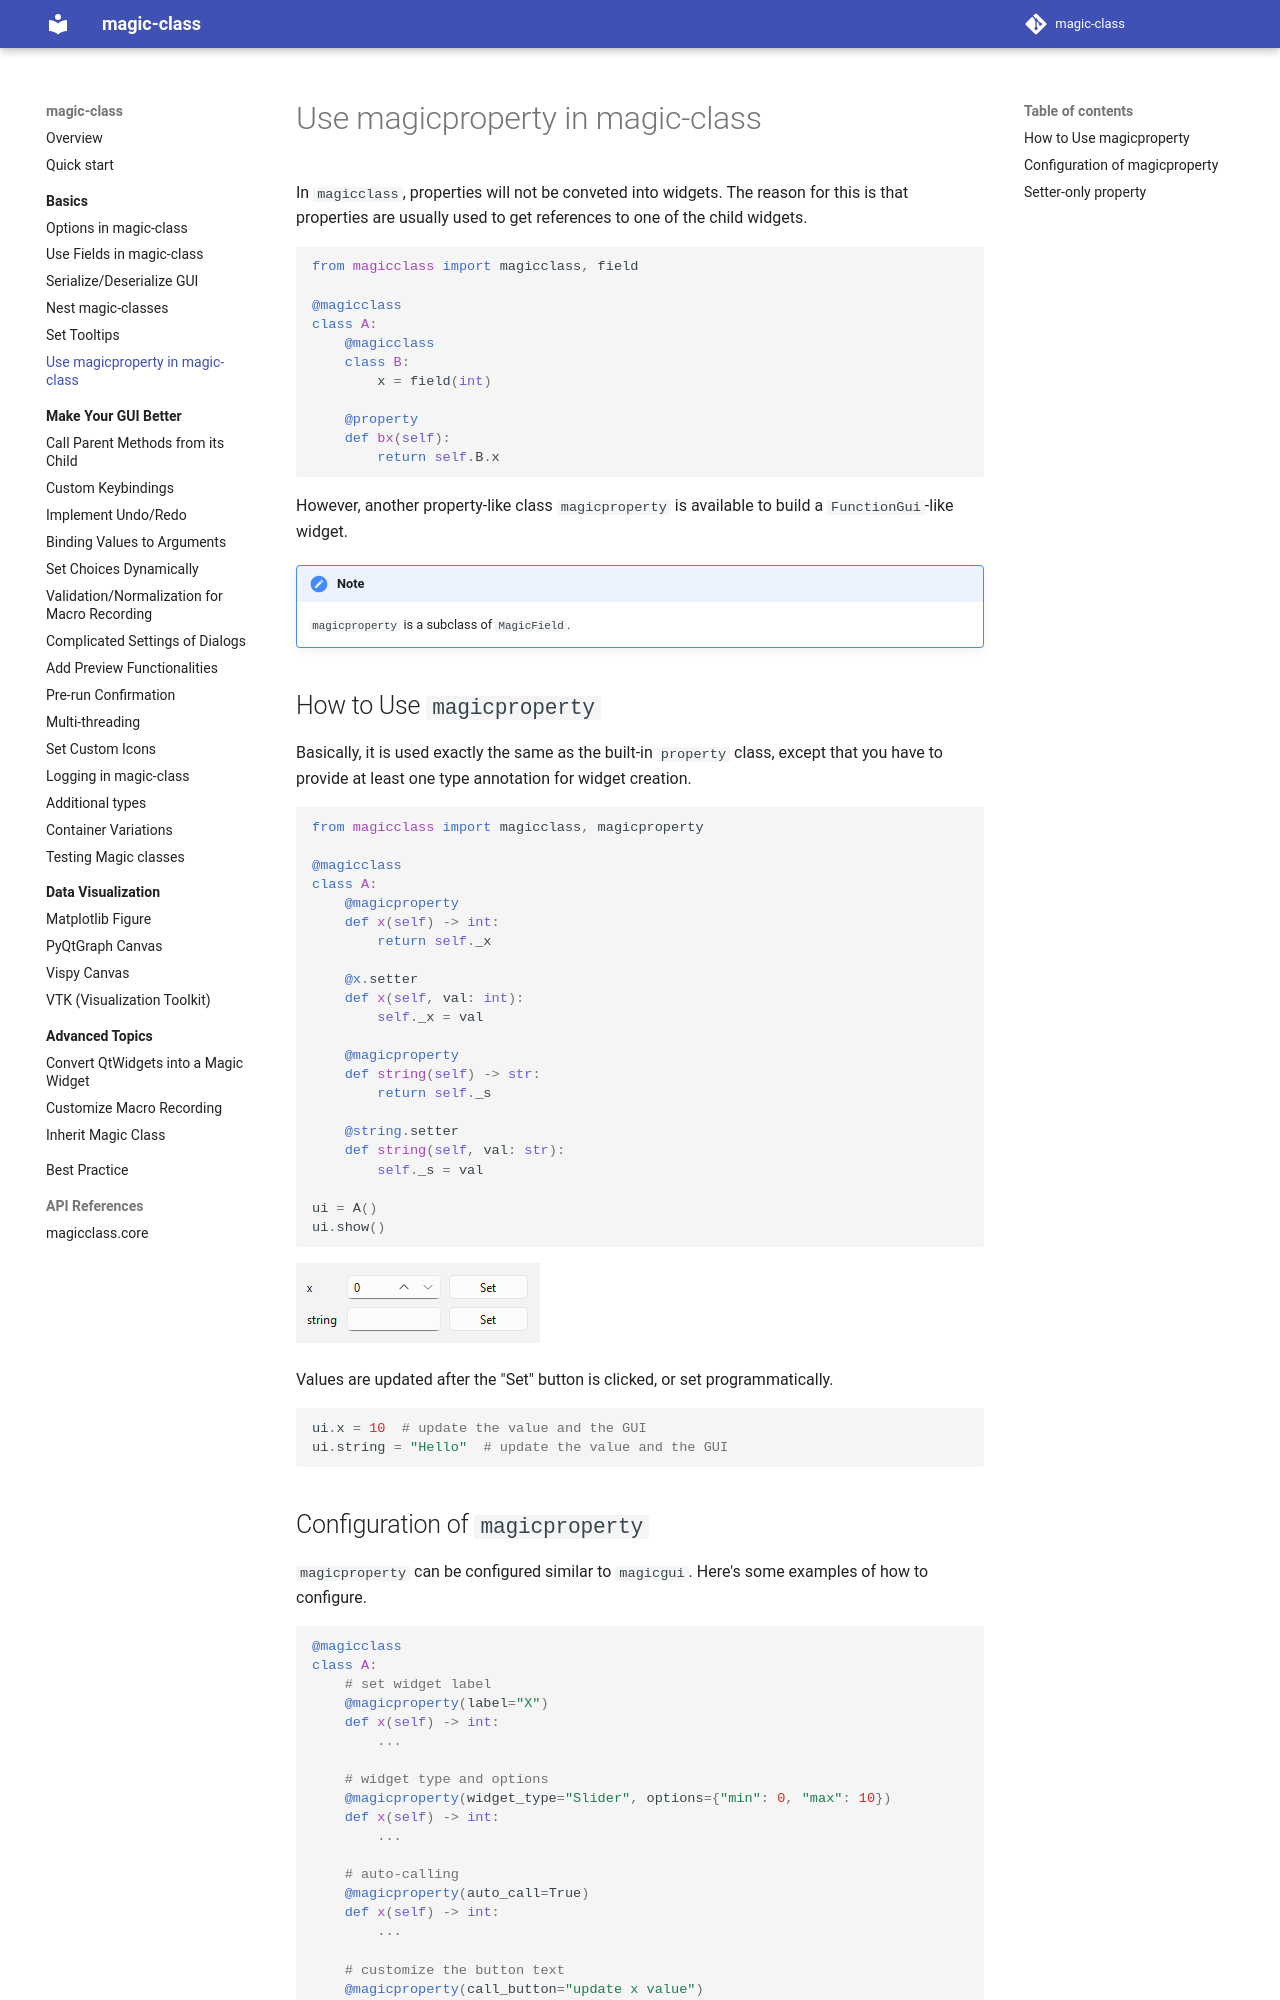

repository: hanjinliu/magic-class · page: basics/properties/index.html · generator: mkdocs

# Use magicproperty in magic-class

In `magicclass`, properties will not be conveted into widgets. The reason for this is
that properties are usually used to get references to one of the child widgets.
``` python
from magicclass import magicclass, field

@magicclass
class A:
    @magicclass
    class B:
        x = field(int)

    @property
    def bx(self):
        return self.B.x
```

However, another property-like class `magicproperty` is available to build
a `FunctionGui`-like widget.

!!! note

    `magicproperty` is a subclass of `MagicField`.


## How to Use `magicproperty`

Basically, it is used exactly the same as the built-in `property` class, except that you
have to provide at least one type annotation for widget creation.

``` python
from magicclass import magicclass, magicproperty

@magicclass
class A:
    @magicproperty
    def x(self) -> int:
        return self._x

    @x.setter
    def x(self, val: int):
        self._x = val

    @magicproperty
    def string(self) -> str:
        return self._s

    @string.setter
    def string(self, val: str):
        self._s = val

ui = A()
ui.show()
```

![](../images_autogen/properties-0.png)

Values are updated after the "Set" button is clicked, or set programmatically.

``` python
ui.x = 10  # update the value and the GUI
ui.string = "Hello"  # update the value and the GUI
```
